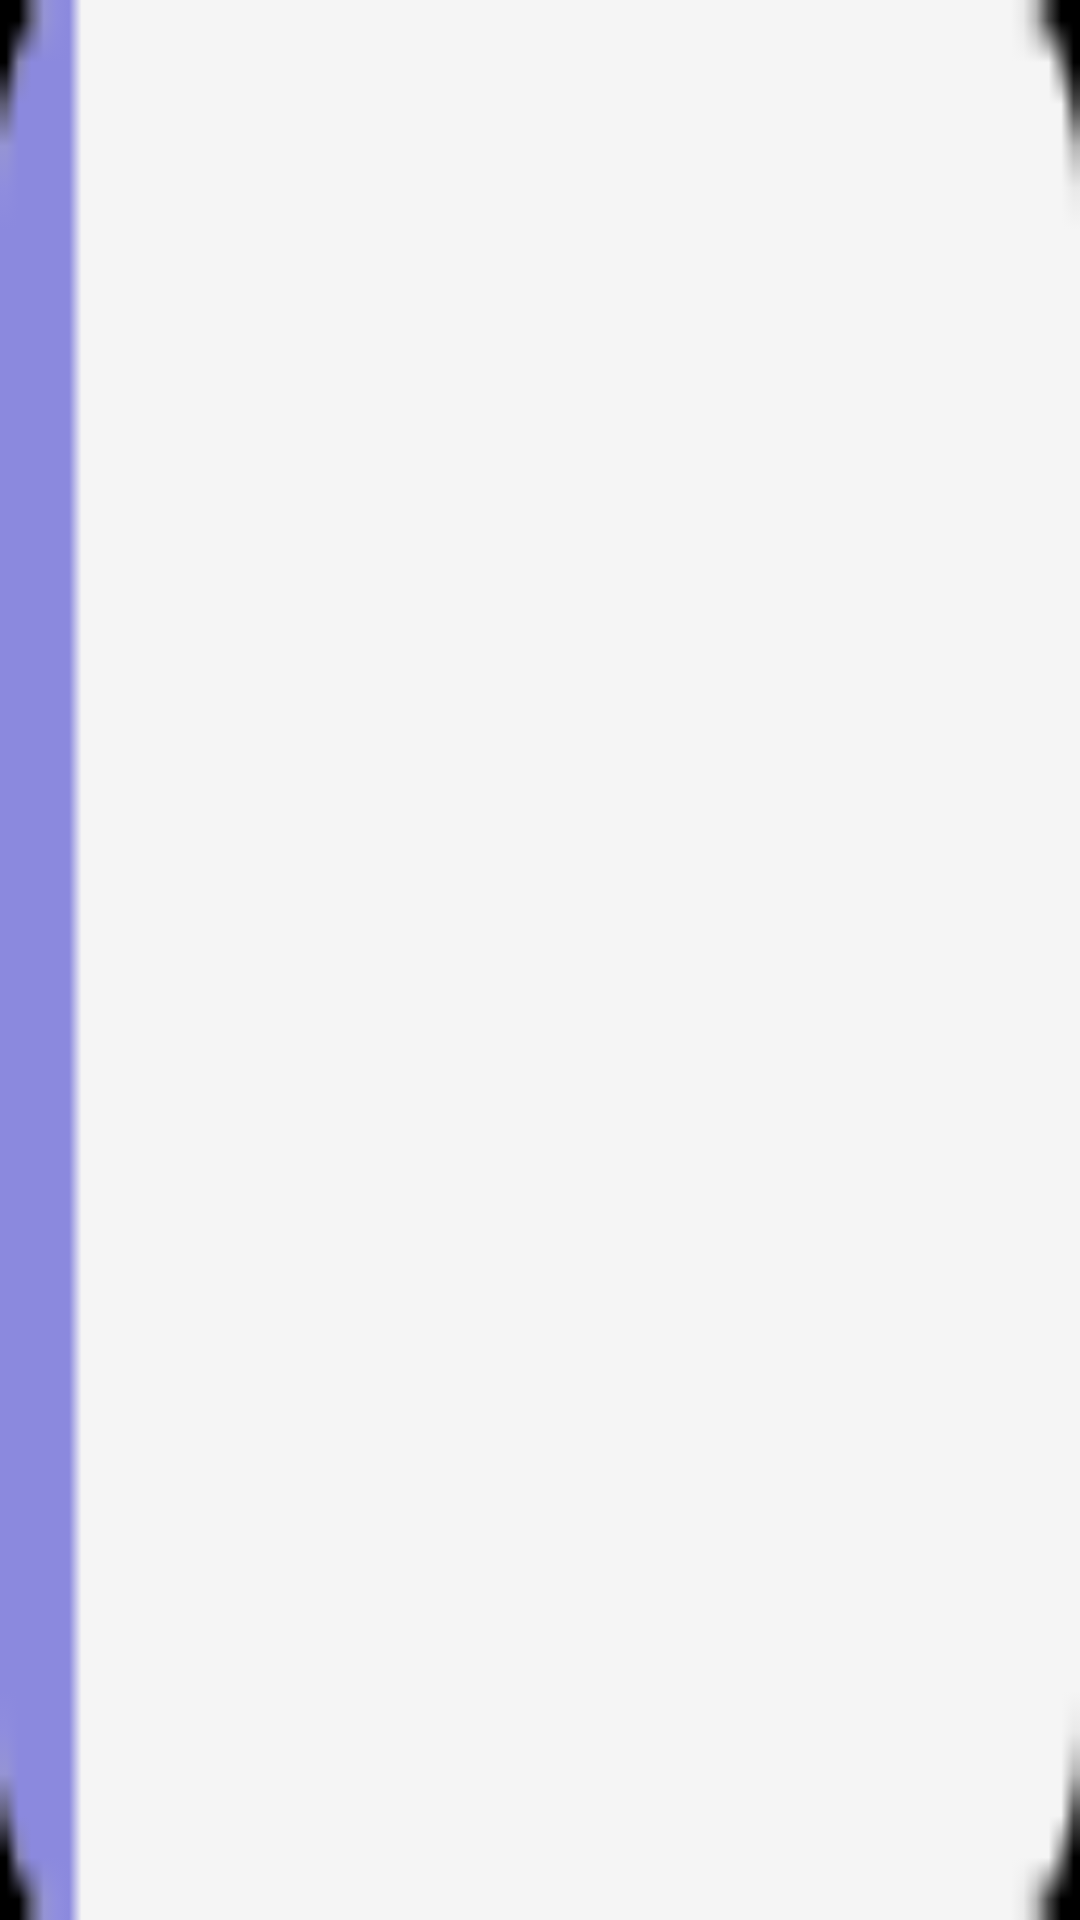

Reconstruct the res/layout file that produces this screen, plus the resources it refers to.
<!-- AndroidManifest.xml: application theme android:Theme.NoTitleBar -->
<!-- res/layout/domentry.xml -->
<?xml version="1.0" encoding="utf-8"?>
<LinearLayout xmlns:android="http://schemas.android.com/apk/res/android"
        xmlns:binding="http://www.gueei.com/android-binding/"
        android:layout_width="fill_parent"
        android:layout_height="35dip" 
        binding:onClick="ListCUS_DY"
        android:background="@drawable/ajjh_titlebg3"
        binding:background="IF(Chosen, domentry_selected_background, domentry_background)">
      
   	<TextView
   	    android:layout_width="wrap_content"
   	    android:layout_height="wrap_content"
   	    android:layout_marginLeft="6dp"
   	    android:textColor="@color/black"
   	    android:textSize="30dip"
   	    binding:text="CUS_DOM" />

</LinearLayout>
<!-- resources referenced by this layout -->
<resources>
  <color name="black">#000000</color>
  <!-- drawable ajjh_titlebg3: png bitmap (drawable-hdpi, 1189 bytes) -->
</resources>
